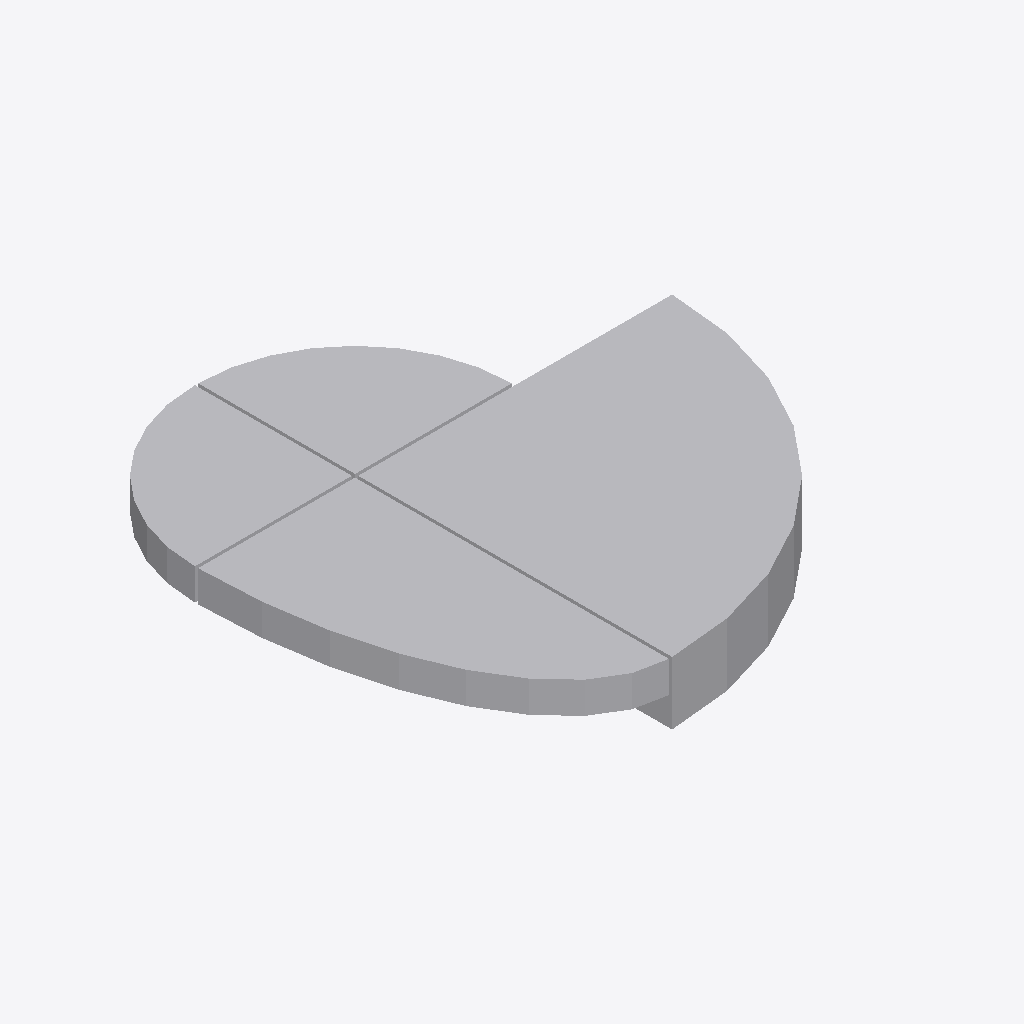
Isometric view of an IFC building model (IFC-SPF (STEP), schema IFC2X3, length unit millimetre), seen from the south-west, elements coloured by IFC class: 4 other elements (light grey).
Extent 0.302 m × 0.302 m × 0.040 m (x, y, z). Storeys (1): unnamed at 0.00 m. Elements (4): 4 IfcBuildingElementProxy.

HEADER;
FILE_DESCRIPTION(('ViewDefinition [CoordinationView]'),'2;1');
FILE_NAME('mapped_circle.ifc','2014-07-19T12:07:38',(''),('',''),'IfcOpenShell 0.5.0-dev','IfcOpenShell 0.5.0-dev','');
FILE_SCHEMA(('IFC2X3'));
ENDSEC;
DATA;
#26=IFCPROJECT('2K5TPkrgLCsRWUjW3rhDze',$,'Mapped Circle',$,$,$,$,(#32),#25);
#57=IFCSITE('3u$Iq5iSX3P9jhN1Q_lPxT',#51,$,$,$,#56,$,$,.ELEMENT.,$,$,$,$,$);
#64=IFCBUILDING('39bLeNfwTCY833MagsKCV1',#51,$,$,$,#63,$,$,.ELEMENT.,$,$,$);
#71=IFCBUILDINGSTOREY('3aSgXeuc92jOM3z9OU8ClT',#51,$,$,$,#70,$,$,.ELEMENT.,$);
#100=IFCBUILDINGELEMENTPROXY('2gwDydYu94QwwML3zAP4RY',#51,'circle part',$,$,#106,#109,$,$);
#110=IFCBUILDINGELEMENTPROXY('032bRHMEnB1Q1uvgalj5t8',#51,'circle part',$,$,#116,#119,$,$);
#90=IFCBUILDINGELEMENTPROXY('33VVacqUTC7g2JqGu4YGqy',#51,'circle part',$,$,#96,#99,$,$);
#73=IFCBUILDINGELEMENTPROXY('0g1GtoNWD6ZAgI102NzlDj',#51,'circle part',$,$,#79,#89,$,$);
ENDSEC;
